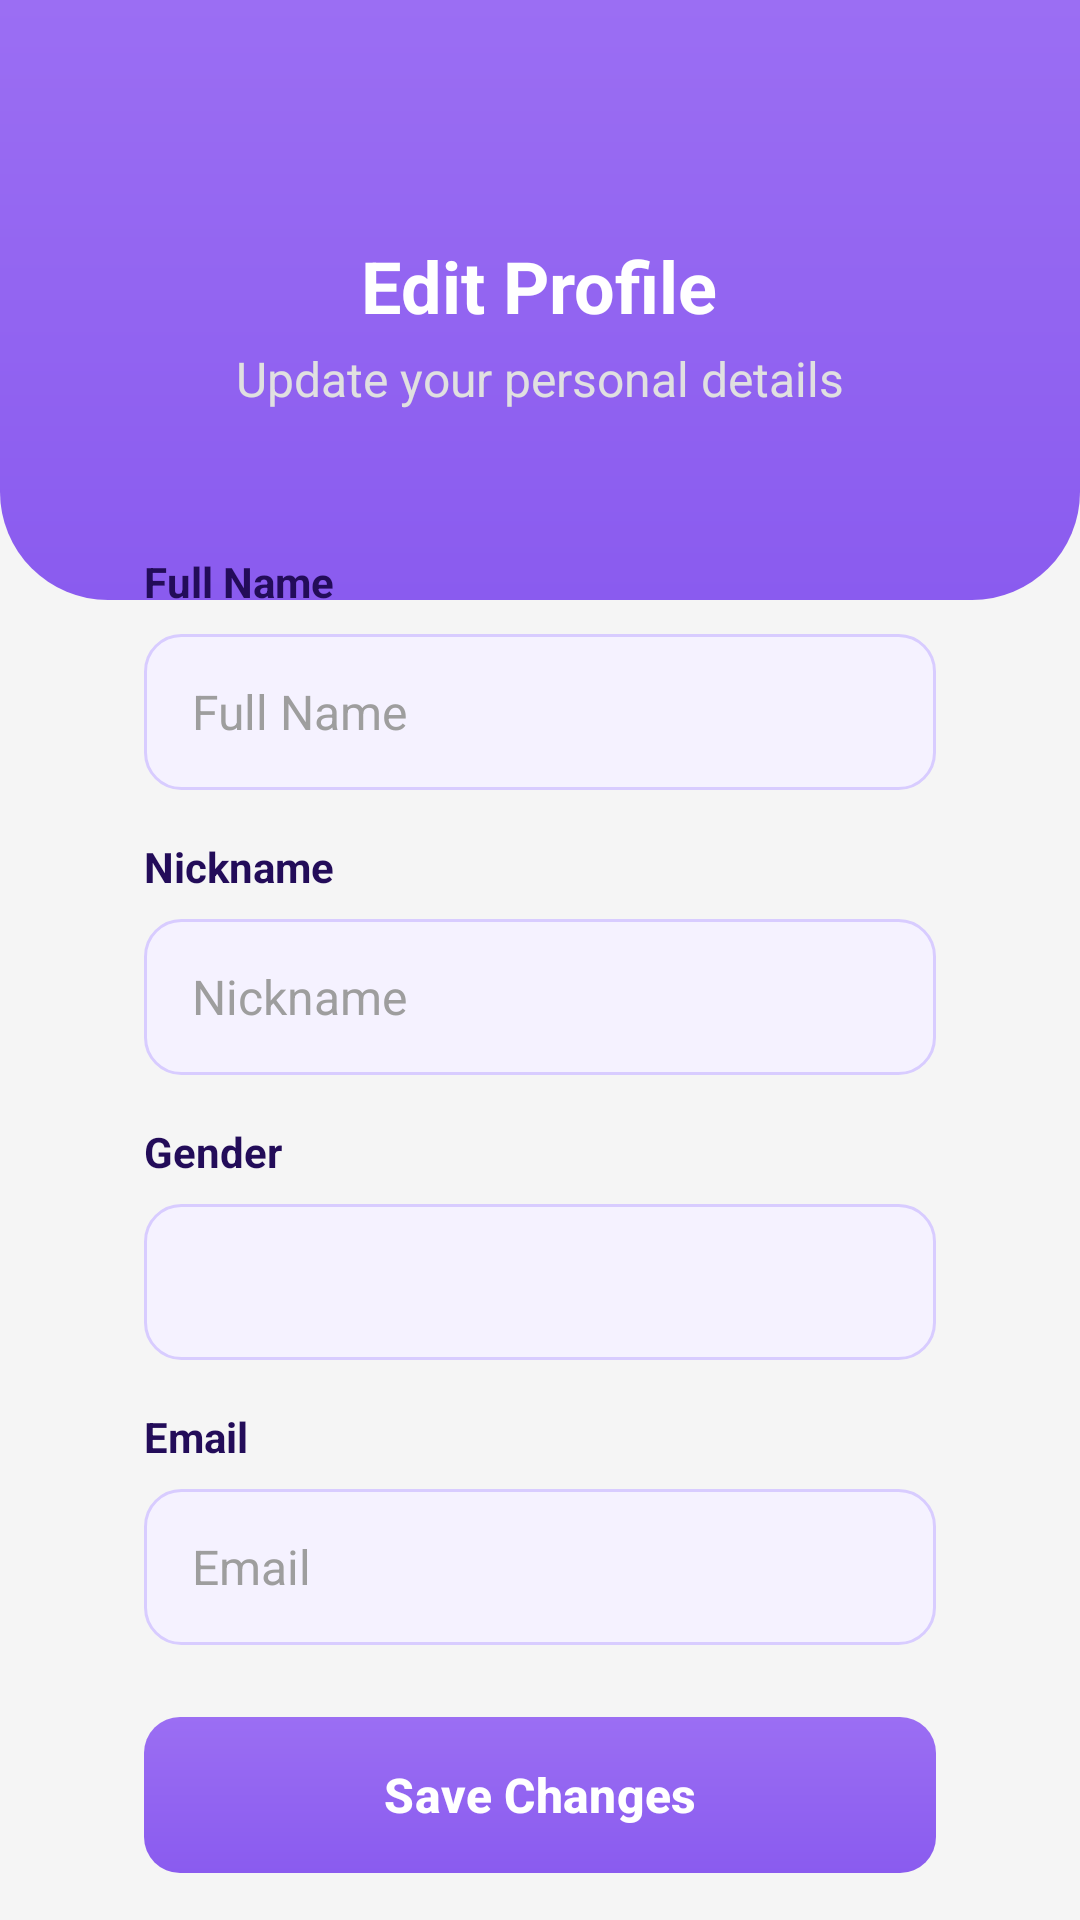

Reconstruct the res/layout file that produces this screen, plus the resources it refers to.
<!-- AndroidManifest.xml: application theme Theme.PlanUp -->
<!-- res/layout/activity_edit_profile.xml -->
<?xml version="1.0" encoding="utf-8"?>
<androidx.constraintlayout.widget.ConstraintLayout xmlns:android="http://schemas.android.com/apk/res/android"
    xmlns:app="http://schemas.android.com/apk/res-auto"
    xmlns:tools="http://schemas.android.com/tools"
    android:id="@+id/main"
    android:layout_width="match_parent"
    android:layout_height="match_parent"
    android:background="@color/background_light"
    tools:context=".EditProfileActivity">

    
    <LinearLayout
        android:id="@+id/header"
        android:layout_width="0dp"
        android:layout_height="200dp"
        android:background="@drawable/bg_header"
        android:gravity="center"
        android:orientation="vertical"
        android:paddingBottom="40dp"
        app:layout_constraintEnd_toEndOf="parent"
        app:layout_constraintStart_toStartOf="parent"
        app:layout_constraintTop_toTopOf="parent">

        <RelativeLayout
            android:layout_width="match_parent"
            android:layout_height="wrap_content"
            android:layout_marginHorizontal="16dp"
            android:layout_marginTop="16dp">

            <ImageView
                android:id="@+id/btnBack"
                android:layout_width="40dp"
                android:layout_height="40dp"
                android:padding="8dp"
                android:background="?attr/selectableItemBackgroundBorderless"
                android:src="@drawable/ic_back"
                app:tint="@color/white" />
        </RelativeLayout>

        <TextView
            style="@style/AppText.Header"
            android:layout_width="wrap_content"
            android:layout_height="wrap_content"
            android:text="Edit Profile"
            android:textColor="@color/white" />

        <TextView
            style="@style/AppText.Subtitle"
            android:layout_width="wrap_content"
            android:layout_height="wrap_content"
            android:layout_marginTop="4dp"
            android:text="Update your personal details"
            android:textColor="#E0E0E0" />
    </LinearLayout>

    <LinearLayout
        android:id="@+id/editCard"
        android:layout_width="0dp"
        android:layout_height="wrap_content"
        android:layout_marginStart="24dp"
        android:layout_marginEnd="24dp"
        android:layout_marginTop="-40dp"
        android:padding="24dp"
        android:background="@drawable/bg_white_card"
        android:orientation="vertical"
        app:layout_constraintTop_toBottomOf="@id/header"
        app:layout_constraintStart_toStartOf="parent"
        app:layout_constraintEnd_toEndOf="parent">

        <TextView
            style="@style/AppText.Body"
            android:layout_width="wrap_content"
            android:layout_height="wrap_content"
            android:text="Full Name"
            android:textStyle="bold"
            android:textColor="@color/primaryColor"
            android:layout_marginBottom="8dp"/>

        <EditText
            android:id="@+id/etFullName"
            style="@style/AppEditText"
            android:layout_width="match_parent"
            android:hint="Full Name"
            android:layout_marginBottom="16dp"/>

        <TextView
            style="@style/AppText.Body"
            android:layout_width="wrap_content"
            android:layout_height="wrap_content"
            android:text="Nickname"
            android:textStyle="bold"
            android:textColor="@color/primaryColor"
            android:layout_marginBottom="8dp"/>

        <EditText
            android:id="@+id/etNickname"
            style="@style/AppEditText"
            android:layout_width="match_parent"
            android:hint="Nickname"
            android:layout_marginBottom="16dp"/>

        <TextView
            style="@style/AppText.Body"
            android:layout_width="wrap_content"
            android:layout_height="wrap_content"
            android:text="Gender"
            android:textStyle="bold"
            android:textColor="@color/primaryColor"
            android:layout_marginBottom="8dp"/>

        <Spinner
            android:id="@+id/spGender"
            style="@style/AppEditText"
            android:layout_width="match_parent"
            android:layout_marginBottom="16dp"/>

        <TextView
            style="@style/AppText.Body"
            android:layout_width="wrap_content"
            android:layout_height="wrap_content"
            android:text="Email"
            android:textStyle="bold"
            android:textColor="@color/primaryColor"
            android:layout_marginBottom="8dp"/>

        <EditText
            android:id="@+id/etEmail"
            style="@style/AppEditText"
            android:layout_width="match_parent"
            android:hint="Email"
            android:enabled="true"
            android:textColor="@color/textColorPrimary"
            android:layout_marginBottom="24dp"/>

        <com.google.android.material.button.MaterialButton
            android:id="@+id/btnSave"
            style="@style/AppButton"
            android:layout_width="match_parent"
            android:text="Save Changes" />
    </LinearLayout>

</androidx.constraintlayout.widget.ConstraintLayout>
<!-- resources referenced by this layout -->
<resources>
  <color name="background_light">#F5F5F5</color>
  <color name="primaryColor">#230C59</color>
  <color name="textColorPrimary">#230C59</color>
  <color name="white">#FFFFFFFF</color>
  <!-- drawable bg_header (drawable) -->
  <?xml version="1.0" encoding="utf-8"?>
  <shape xmlns:android="http://schemas.android.com/apk/res/android">
      <gradient
          android:startColor="#9B6EF3"
          android:endColor="#8A5BEF"
          android:angle="270"/>
  
      <corners
          android:bottomLeftRadius="36dp"
          android:bottomRightRadius="36dp"/>
  </shape>
  <style name="AppEditText">
          <item name="android:layout_height">52dp</item>
          <item name="android:background">@drawable/bg_input</item>
          <item name="android:paddingLeft">16dp</item>
          <item name="android:paddingRight">16dp</item>
          <item name="android:textSize">16sp</item>
          <item name="android:textColor">@color/textColorPrimary</item>
          <item name="android:textColorHint">@color/hintColor</item>
      </style>
  <style name="AppText.Body" parent="AppText">
          <item name="android:textSize">14sp</item>
          <item name="android:textColor">@color/textColorSecondary</item>
      </style>
  <style name="AppText.Header" parent="AppText">
          <item name="android:textSize">24sp</item>
          <item name="android:textStyle">bold</item>
      </style>
  <style name="AppText.Subtitle" parent="AppText">
          <item name="android:textSize">16sp</item>
          <item name="android:textColor">@color/primaryLightColor</item>
      </style>
  <style name="Theme.PlanUp" parent="Base.Theme.PlanUp" />
  <!-- drawable bg_button_gradient (drawable) -->
  <?xml version="1.0" encoding="utf-8"?>
  <ripple xmlns:android="http://schemas.android.com/apk/res/android"
      android:color="@color/secondaryColor">
      <item>
          <shape android:shape="rectangle">
              <gradient
                  android:startColor="#9B6EF3"
                  android:endColor="#8A5BEF"
                  android:angle="270"/>
              <corners android:radius="12dp"/>
          </shape>
      </item>
  </ripple>
  <!-- drawable bg_input (drawable) -->
  <?xml version="1.0" encoding="utf-8"?>
  <shape xmlns:android="http://schemas.android.com/apk/res/android">
      <solid android:color="#F5F2FF"/>
  
      <corners android:radius="12dp"/>
  
      <stroke
          android:width="1dp"
          android:color="#D8CCFF"/>
  
  </shape>
  <color name="hintColor">#9E9E9E</color>
  <style name="AppText" parent="android:Widget.TextView">
          <item name="android:textColor">@color/textColorPrimary</item>
      </style>
  <color name="textColorSecondary">#616161</color>
  <color name="primaryLightColor">#8E7CC3</color>
  <color name="secondaryColor">#EDE7FF</color>
  <color name="primaryDarkColor">#1A0844</color>
  <style name="DatePickerTheme" parent="Theme.Material3.DayNight.Dialog">
          <item name="colorPrimary">@color/primaryColor</item>
          <item name="colorOnPrimary">@color/white</item>
          <item name="colorSurface">@color/white</item>
          <item name="colorOnSurface">@color/textColorPrimary</item>
          <item name="colorAccent">@color/primaryColor</item>
          <item name="android:buttonBarPositiveButtonStyle">@style/DialogButtonStyle</item>
          <item name="android:buttonBarNegativeButtonStyle">@style/DialogButtonStyle</item>
      </style>
  <style name="DialogButtonStyle" parent="Widget.Material3.Button.TextButton">
          <item name="android:textColor">@color/primaryColor</item>
      </style>
</resources>
